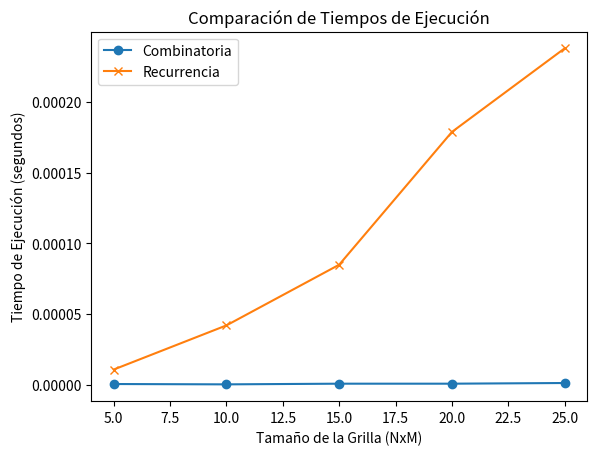

This figure's Python source:
# -*- coding: utf-8 -*-
"""Tarea1PrograAvanzada.ipynb

Automatically generated by Colab.

Original file is located at
    https://colab.research.google.com/<link-removed>
"""

import math #para importar formula de combinatoria

class Combinatoria:
  def __init__(self,N,M):
    self.N=N #número de filas de la grilla PCB
    self.M=M #número de columnas de la grilla PCB

  ""
  def TotalCaminos(self):
    #Metodo de combinatorias para calcular el total de caminos de A hacia B
    return math.comb(self.N+self.M-2,self.M-1)


###Pruebas del código#########
N,M=10,8
ClaseCombinatoria= Combinatoria(N,M) #inicializamos la clase
print("Total de caminos:", ClaseCombinatoria.TotalCaminos()) #El metodo de la clase combinatoria

import numpy as np
class Recurrencia:
  def __init__(self,N,M):
    self.N=N #número de filas de la grilla PCB
    self.M=M #númerp de columnas de la grilla PCB

  def TotalCaminos(self):
    grilla=np.zeros((self.N,self.M),int)#crea una grilla que se irá rellenando con los caminos

    # Inicializar la primera fila y la primera columna con 1 ya que hay un solo camino para llegar ahi
    grilla[:, 0] = 1  # Primera columna
    grilla[0, :] = 1  # Primera fila

    # Llenar la tabla usando la recurrencia grilla[i][j] = grilla[i-1][j] + grilla[i][j-1]
    #donde grilla[i][j] es número de caminos posibles para llegar a la celda en la fila i y la columna j
    for i in range(1, self.N):
      for j in range(1, self.M):
        grilla[i][j] = grilla[i-1][j] + grilla[i][j-1]

    # Se retorna el total de caminos para llegar desde A hacia B
    return grilla[self.N-1][self.M-1]

###Pruebas del código#########
N,M=10,8
ClaseRecurrencia= Recurrencia(N,M) #inicializamos la clase
print("Total de caminos:", ClaseRecurrencia.TotalCaminos()) #El metodo de la clase recurrencia

import math
import numpy as np
import time


def calcularTiempo(funcion):

    def funcionMofificada(n):
        inicio = time.time()
        funcion(n)
        final= time.time()
        print(f"Tiempo de ejecución: {final - inicio} segundos")
    return funcionMofificada


class Caminos:
    def __init__(self, N, M):
        self.N = N  # número de filas de la grilla PCB
        self.M = M  # número de columnas de la grilla PCB

    # Primer Método combinatoria
    @calcularTiempo
    def TotalCaminosCombinatoria(self):
        return math.comb(self.N + self.M - 2, self.M - 1)

    # Segundo Método recurrencia
    @calcularTiempo
    def TotalCaminosRecurrencia(self):
        grilla = np.zeros((self.N, self.M), int)  # Crea la grilla

        # Inicializa la primera fila y columna
        grilla[:, 0] = 1  # Primera columna
        grilla[0, :] = 1  # Primera fila

        # Llenar la tabla usando la recurrencia grilla[i][j] = grilla[i-1][j] + grilla[i][j-1]
        #donde grilla[i][j] es número de caminos posibles para llegar a la celda en la fila i y la columna j
        for i in range(1, self.N):
            for j in range(1, self.M):
                grilla[i][j] = grilla[i-1][j] + grilla[i][j-1]

        # Se retorna el total de caminos para llegar desde A hacia B
        return grilla[self.N - 1][self.M - 1]

### Pruebas del código ###
N, M = 10, 8
ClaseCaminos = Caminos(N, M)#inicializamos la clase

# Llamamos a los métodos
print("Total de caminos (Combinatoria):", ClaseCaminos.TotalCaminosCombinatoria())#Método clase combinatoria
print("Total de caminos (Recurrencia):", ClaseCaminos.TotalCaminosRecurrencia())#Método clase recurrencia

import math
import numpy as np
import time

# Decorador para medir el tiempo de ejecución
def calcularTiempo(funcion):

    def funcionMofificada(*args, **kwargs):
        inicio = time.time()
        resultado = funcion(*args, **kwargs)
        final = time.time()
        print(f"Tiempo de ejecución: {final - inicio} segundos")
        return resultado  # Retorna el resultado calculado
    return funcionMofificada

class Caminos:
    def __init__(self, N, M):
        self.N = N  # número de filas de la grilla PCB
        self.M = M  # número de columnas de la grilla PCB

    # Primer Método combinatoria
    @calcularTiempo
    def TotalCaminosCombinatoria(self):
        return math.comb(self.N + self.M - 2, self.M - 1)

    # Segundo Método recurrencia
    @calcularTiempo
    def TotalCaminosRecurrencia(self):
        grilla = np.zeros((self.N, self.M), int)  # Crea la grilla

        # Inicializa la primera fila y columna
        grilla[:, 0] = 1  # Primera columna
        grilla[0, :] = 1  # Primera fila

        # Llena la tabla usando la recurrencia
        for i in range(1, self.N):
            for j in range(1, self.M):
                grilla[i][j] = grilla[i-1][j] + grilla[i][j-1]

        return grilla[self.N - 1][self.M - 1]

    def TotalCaminosMetodo(self,metodo):
        if metodo == "combinatoria":
            return self.TotalCaminosCombinatoria()
        elif metodo == "recurrencia":
            return self.TotalCaminosRecurrencia()

### Pruebas del código ###
N, M = 10, 8
ClaseCaminos = Caminos(N, M)  # Inicializamos la clase

# Llamadas a los métodos
print("Total de caminos (Combinatoria):", ClaseCaminos.TotalCaminosMetodo("combinatoria"))
print("Total de caminos (Recurrencia):", ClaseCaminos.TotalCaminosMetodo("recurrencia"))

import math
import numpy as np
import time
import matplotlib.pyplot as plt

# Decorador para medir el tiempo de ejecución
def calcularTiempo(funcion):
    def funcionModificada(*args, **kwargs):
        inicio = time.time()
        resultado = funcion(*args, **kwargs)
        final = time.time()
        return final - inicio, resultado  # Retorna el tiempo y el resultado
    return funcionModificada

class Caminos:
    def __init__(self, N, M):
        self.N = N  # número de filas de la grilla PCB
        self.M = M  # número de columnas de la grilla PCB

    # Primer Método combinatoria
    @calcularTiempo
    def TotalCaminosCombinatoria(self):
        return math.comb(self.N + self.M - 2, self.M - 1)

    # Segundo Método recurrencia
    @calcularTiempo
    def TotalCaminosRecurrencia(self):
        grilla = np.zeros((self.N, self.M), int)  # Crea la grilla

        # Inicializa la primera fila y columna
        grilla[:, 0] = 1  # Primera columna
        grilla[0, :] = 1  # Primera fila

        # Llena la tabla usando la recurrencia
        for i in range(1, self.N):
            for j in range(1, self.M):
                grilla[i][j] = grilla[i-1][j] + grilla[i][j-1]

        return grilla[self.N - 1][self.M - 1]

    #Para hacer más dinamico la llamada a los distintos métodos
    def Metodo(self, metodo):
        if metodo == "combinatoria":
            tiempo, _ = self.TotalCaminosCombinatoria()
        elif metodo == "recurrencia":
            tiempo, _ = self.TotalCaminosRecurrencia()
        return tiempo

### Generar los gráficos ###
def generar_grafico_tiempos():
    tamanos_grilla = [(5, 5), (10, 10), (15, 15), (20, 20), (25, 25)]
    tiempos_combinatoria = []
    tiempos_recurrencia = []

    for N, M in tamanos_grilla:
        ClaseCaminos = Caminos(N, M)
        tiempo_combinatoria = ClaseCaminos.Metodo("combinatoria")
        tiempo_recurrencia = ClaseCaminos.Metodo("recurrencia")
        tiempos_combinatoria.append(tiempo_combinatoria)
        tiempos_recurrencia.append(tiempo_recurrencia)

    # Crear el gráfico
    tamanos = [N for N, M in tamanos_grilla]
    plt.plot(tamanos, tiempos_combinatoria, label="Combinatoria", marker="o")
    plt.plot(tamanos, tiempos_recurrencia, label="Recurrencia", marker="x")

    # Título y etiquetas
    plt.title("Comparación de Tiempos de Ejecución")
    plt.xlabel("Tamaño de la Grilla (NxM)")
    plt.ylabel("Tiempo de Ejecución (segundos)")
    plt.legend()

    # Guardar el gráfico en formato SVG
    plt.savefig("grafico_tiempos.svg")
    print("Gráfico guardado como 'grafico_tiempos.svg'")

    # Mostrar el gráfico
    plt.show()

### Ejecutar la generación del gráfico ###
generar_grafico_tiempos()

"""Preguntas

• ¿Qué es un paradigma de programación?

Un paradigma de programación es una manera o estilo de programación de software. Existen diferentes formas de diseñar un lenguaje de programación y varios modos de trabajar para obtener los resultados que necesitan los programadores.  Se trata de un conjunto de métodos sistemáticos aplicables en todos los niveles del diseño de programas para resolver problemas computacionales.

Los lenguajes de programación adoptan uno o varios paradigmas en función del tipo de órdenes que permiten implementar como, por ejemplo, Python o JavaScript, que son multiparadigmas.

¿En qué se basa la programación orientada a objetos?

La programación orientada a objetos se basa en el concepto de crear un modelo del problema de destino en sus programas. La programación orientada a objetos disminuye los errores y promociona la reutilización del código. Python es un lenguaje orientado a objetos. Los objetos definidos en Python tienen las características siguientes:

Identidad. Cada objeto debe ser distinguido y ello debe poder demostrarse mediante pruebas. Las pruebas is e is not existen para este fin.
Estado Cada objeto debe ser capaz de almacenar el estado. Para este fin, existen atributos, tales como variables de instancias y campos.
Comportamiento. Cada objeto debe ser capaz de manipular su estado. Para este fin existen métodos.

explicar la diferencia de rendimiento entre 𝑂(1) y 𝑂(𝑛)

O(1) u orden 1 se refiere al tiempo de ejecución del programa que es constante, es decir no depende del tamaño de la entrada. O(n) u orden n se refiere a que el tiempo de ejecución del programa aumenta linealmente con el tamaño de la entrada. Por tanto la principal diferencia radica en que los algoritmos O(1) son más rapidos y eficientes que los O(n)

¿Cómo se calcula el orden en un programa que funciona por etapas?

Es importante dividir el programa en etapas individuales ya que cada etapa puede tener un orden distinto. Una vez identificados los distintos ordenes de cada etapa del programa tambien es importante considerar  si las etapas se ejecutan secuancialmente una después de otra donde el orden va a ser el orden predomiante o si hay paralelismo de ejecución. La complejidad de esos casos a menudo va a estar dominada por la más costoda, es decir la de mayor orden

¿Cómo se puede determinar la complejidad temporal de un algoritmo recursivo?

Es importante identificar la fórmula de la recurrencia que expresa el tiempo de ejecución. Usar teormea del maestro, en donde se compara con la forma general del teorema del maestro y luego se aplica el teorema del maestro con lo que finalmente se puede obtener la complejidad del problema.
"""